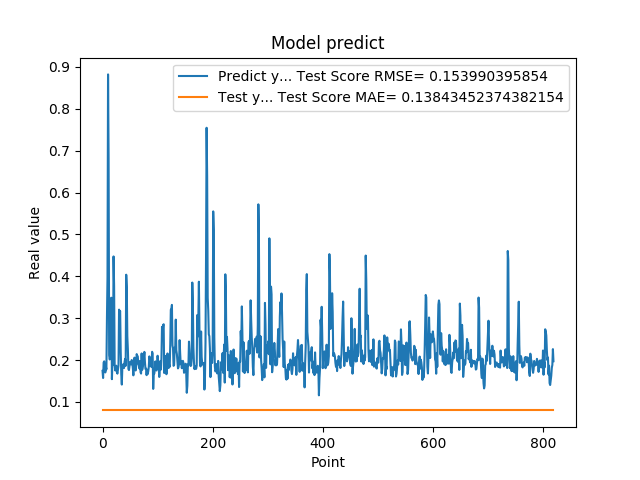

The table this chart was drawn from, first rows:
1.742661595344543457e-01, 7.989493012428880436e-02
1.572303026914596558e-01, 7.989493012428887375e-02
1.941800117492676059e-01, 7.989493012428904029e-02
1.970258951187133512e-01, 7.989493012428897090e-02
1.859861761331558505e-01, 7.989493012428885987e-02
1.705197989940643033e-01, 7.989493012428876273e-02
1.844120919704437256e-01, 7.989493012428891539e-02
1.779371052980423251e-01, 7.989493012428892926e-02
3.004232645034790039e-01, 7.989493012428897090e-02
3.969086110591887873e-01, 7.989493012428822150e-02
8.820003867149353027e-01, 7.989493012428747210e-02
6.841114759445190430e-01, 7.989493012428618146e-02
2.116497457027435580e-01, 7.989493012428582064e-02
2.014262527227401733e-01, 7.989493012428597329e-02
2.061583995819092074e-01, 7.989493012428719454e-02
3.160260915756225586e-01, 7.989493012428855456e-02
3.489396274089813232e-01, 7.989493012428799945e-02
1.544443815946578979e-01, 7.989493012428752761e-02
1.959947794675827026e-01, 7.989493012428793006e-02
1.894801408052444180e-01, 7.989493012428833252e-02
4.474425017833709162e-01, 7.989493012428890151e-02
3.771362304687500555e-01, 7.989493012428752761e-02
1.889318972826004028e-01, 7.989493012428715291e-02
1.752775162458419522e-01, 7.989493012428734720e-02
1.822472065687180121e-01, 7.989493012428822150e-02
1.866402029991149902e-01, 7.989493012428891539e-02
1.715678423643112183e-01, 7.989493012428890151e-02
1.676391065120696744e-01, 7.989493012428895702e-02
1.773854047060013095e-01, 7.989493012428904029e-02
1.872433423995972235e-01, 7.989493012428905416e-02
3.204146027565002441e-01, 7.989493012428894314e-02
3.134283721446990967e-01, 7.989493012428811047e-02
3.171058297157288153e-01, 7.989493012428769414e-02
2.202603369951247891e-01, 7.989493012428737495e-02
1.659800857305526733e-01, 7.989493012428774965e-02
1.415748745203018188e-01, 7.989493012428834640e-02
1.852595061063766479e-01, 7.989493012428910967e-02
1.814238876104354858e-01, 7.989493012428915131e-02
1.905867606401443481e-01, 7.989493012428906804e-02
1.810430586338043213e-01, 7.989493012428884600e-02
1.954265981912612915e-01, 7.989493012428888763e-02
2.029463946819305142e-01, 7.989493012428879049e-02
1.862521618604660034e-01, 7.989493012428872110e-02
4.038094580173492432e-01, 7.989493012428873497e-02
3.743042349815369207e-01, 7.989493012428768026e-02
2.572054266929626465e-01, 7.989493012428726393e-02
2.253161966800689420e-01, 7.989493012428722230e-02
1.787700653076171875e-01, 7.989493012428774965e-02
1.761920750141143799e-01, 7.989493012428845742e-02
1.861467957496643066e-01, 7.989493012428879049e-02
1.954011768102645874e-01, 7.989493012428891539e-02
1.907722949981689176e-01, 7.989493012428881824e-02
1.898660957813262939e-01, 7.989493012428877661e-02
2.001174986362457275e-01, 7.989493012428876273e-02
1.922753006219863892e-01, 7.989493012428872110e-02
1.810636967420578003e-01, 7.989493012428873497e-02
1.635809391736984530e-01, 7.989493012428879049e-02
1.916799396276473999e-01, 7.989493012428899865e-02
2.058236002922058105e-01, 7.989493012428892926e-02
1.857409924268722812e-01, 7.989493012428877661e-02
1.752161234617233276e-01, 7.989493012428873497e-02
... 759 more rows
